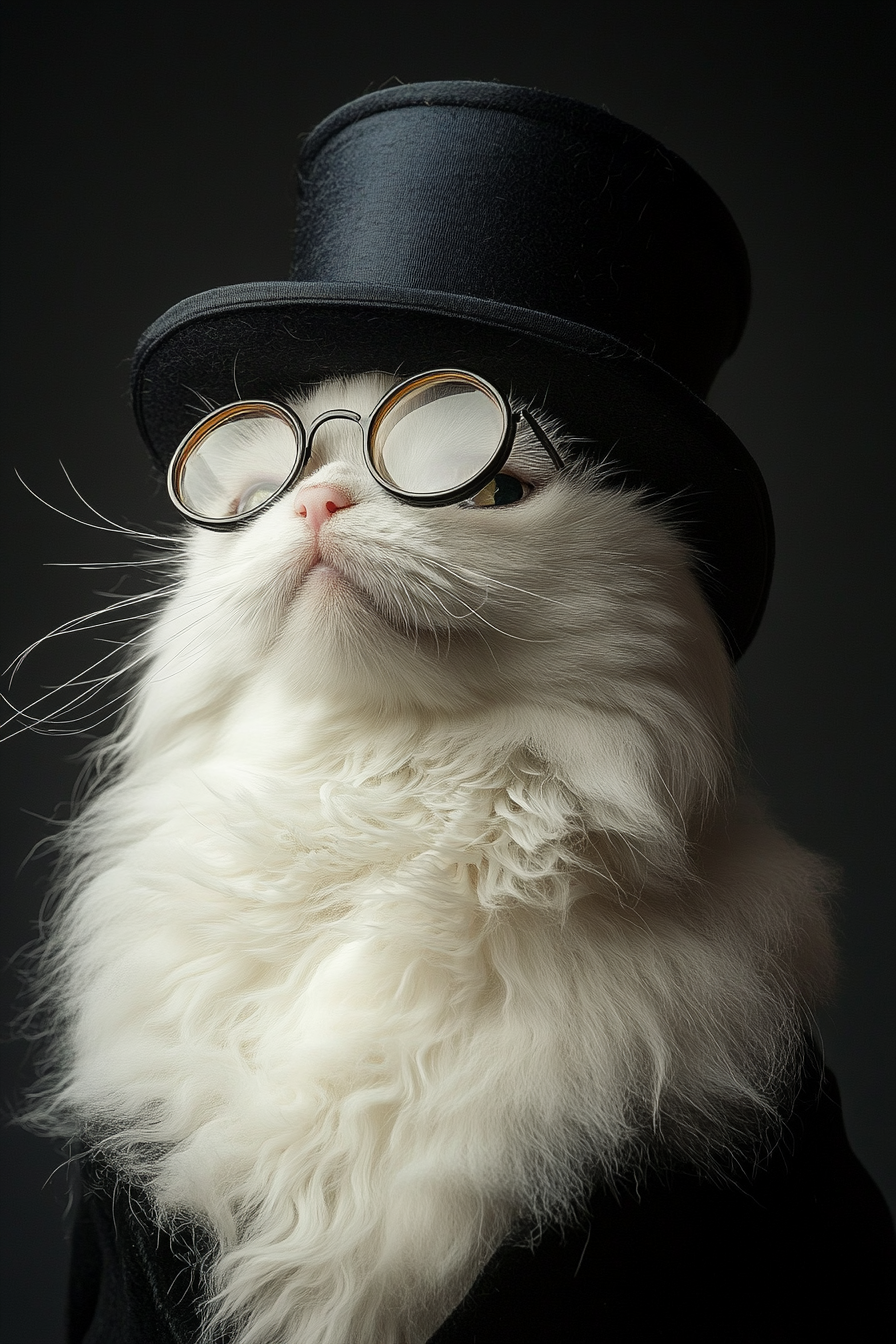
Generation parameters embedded in this image by Midjourney (PNG 'Description' text chunk):
A fluffy white Persian cat elegantly posing in a top hat and monocle, looking like a sophisticated gentleman --ar 2:3 --v 6.1 Job ID: c5e91714-ef11-4bdb-b1c9-f1c4055ec487